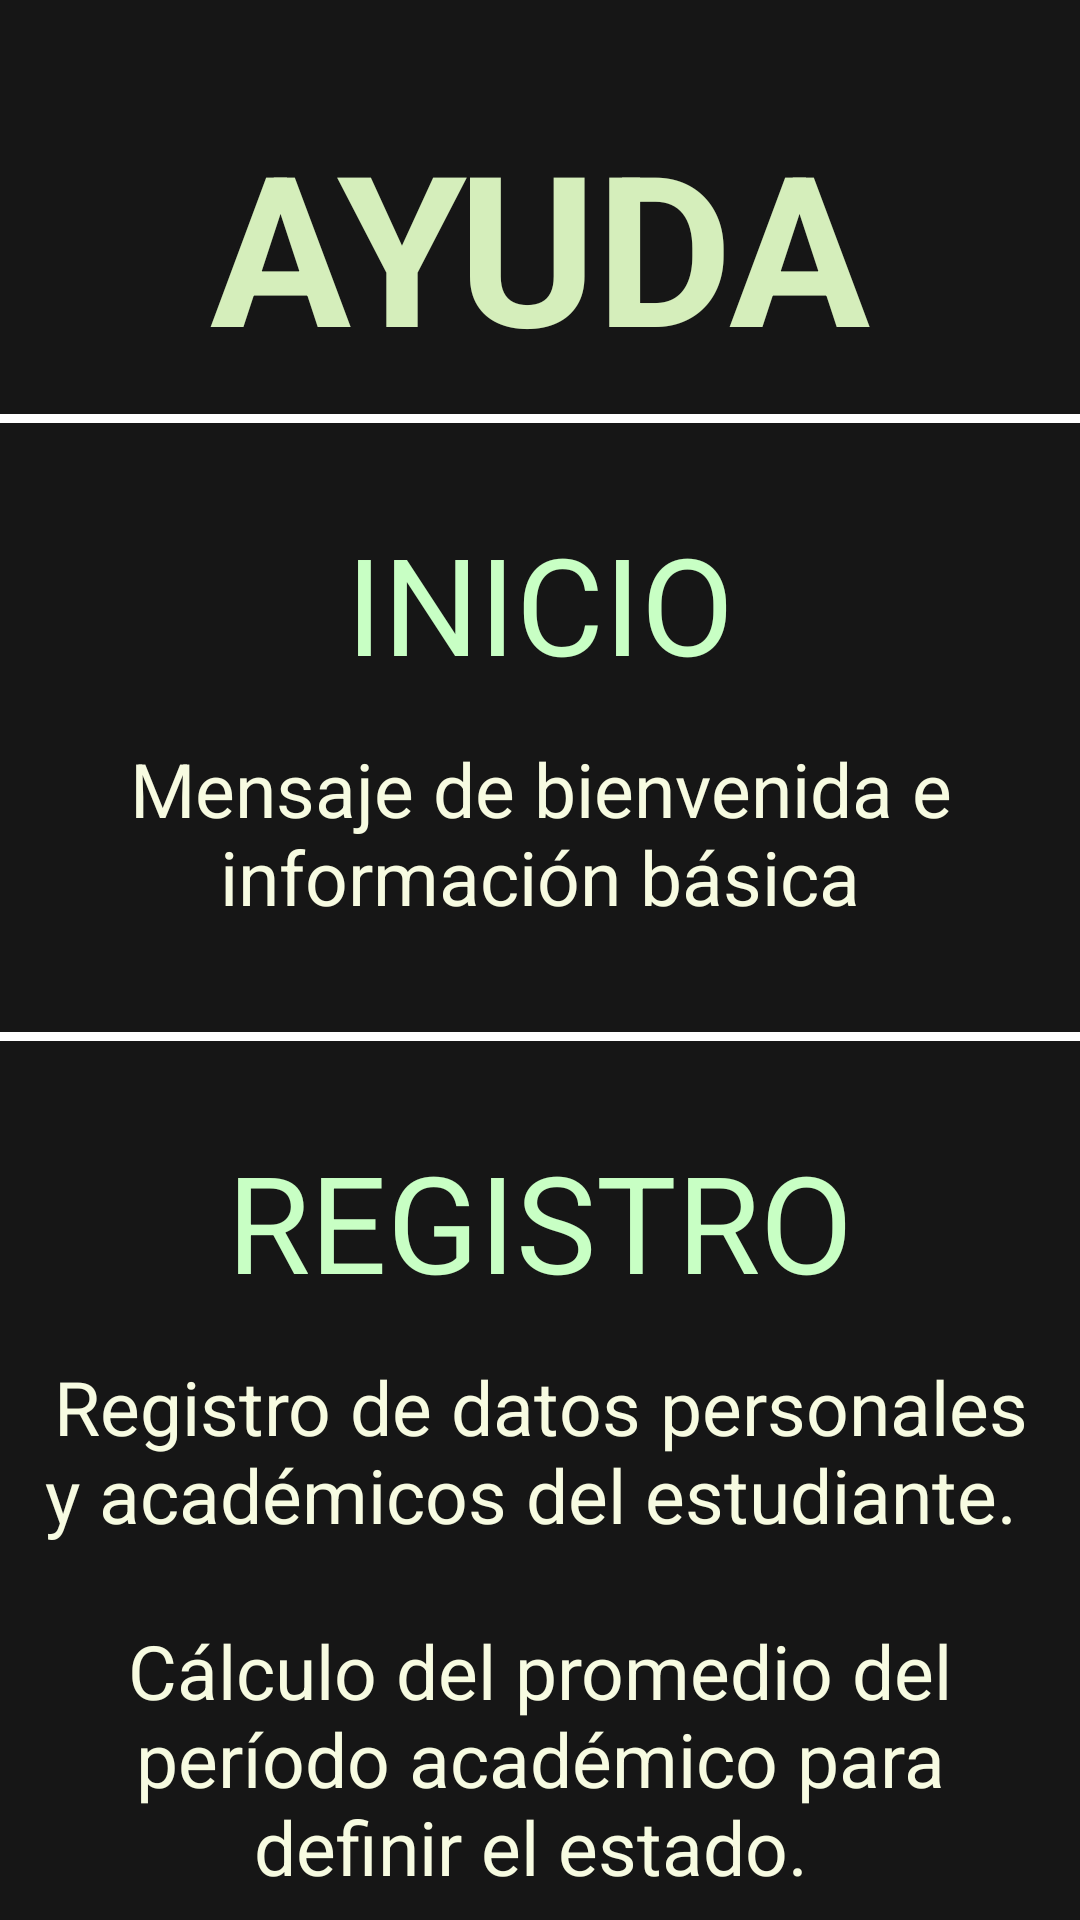

Here is an Android app screen rendered from its layout file. Give the layout XML and the strings, colors and styles it references.
<!-- AndroidManifest.xml: application theme Theme.NoteStudent -->
<!-- res/layout/fragment_help.xml -->
<?xml version="1.0" encoding="utf-8"?>
<FrameLayout xmlns:android="http://schemas.android.com/apk/res/android"
    xmlns:tools="http://schemas.android.com/tools"
    android:layout_width="match_parent"
    android:layout_height="match_parent"
    xmlns:app="http://schemas.android.com/apk/res-auto"
    android:background="@color/background"
    tools:context=".FragmentHome">


        <ScrollView
            android:layout_width="match_parent"
            android:layout_height="wrap_content"
            android:layout_centerInParent="true"
            android:scrollbars="none">
            <LinearLayout
                android:layout_width="match_parent"
                android:layout_height="match_parent"
                android:orientation="vertical"
                android:layout_weight="1">
                <TextView
                    android:id="@+id/title"
                    android:layout_width="match_parent"
                    android:layout_height="wrap_content"
                    android:layout_gravity="top"
                    android:layout_marginTop="35dp"
                    android:gravity="center_horizontal"
                    android:text="AYUDA"
                    android:textAlignment="center"
                    android:textColor="@color/title_color"
                    android:textStyle="bold"
                    android:textSize="70sp" />

                <View
                    android:layout_width="wrap_content"
                    android:layout_height="3dp"
                    android:layout_marginTop="10dp"
                    android:layout_gravity="center"
                    android:background="@color/white"/>

                <TextView
                    android:id="@+id/homeTitle"
                    android:layout_width="match_parent"
                    android:layout_height="wrap_content"
                    android:layout_gravity="center"
                    android:layout_marginTop="30dp"
                    android:gravity="center_horizontal"
                    android:text="INICIO"
                    android:textAlignment="center"
                    android:textColor="@color/tint_color"
                    android:textSize="45sp" />

                <TextView
                    android:id="@+id/homeHelp"
                    android:layout_width="match_parent"
                    android:layout_height="wrap_content"
                    android:layout_gravity="center"
                    android:layout_margin="15dp"
                    android:gravity="center_horizontal"
                    android:text="@string/homeHelp"
                    android:textAlignment="center"
                    android:textColor="@color/font_color"
                    android:textSize="25sp" />

                <View
                    android:layout_width="wrap_content"
                    android:layout_height="3dp"
                    android:layout_marginTop="20dp"
                    android:layout_gravity="center"
                    android:background="@color/white"/>

                <TextView
                    android:id="@+id/registerTitle"
                    android:layout_width="match_parent"
                    android:layout_height="wrap_content"
                    android:layout_gravity="center"
                    android:layout_marginTop="30dp"
                    android:gravity="center_horizontal"
                    android:text="REGISTRO"
                    android:textAlignment="center"
                    android:textColor="@color/tint_color"
                    android:textSize="45sp" />

                <TextView
                    android:id="@+id/registerHelp"
                    android:layout_width="match_parent"
                    android:layout_height="wrap_content"
                    android:layout_gravity="center"
                    android:layout_margin="15dp"
                    android:gravity="center_horizontal"
                    android:text="@string/registerHelp"
                    android:textAlignment="center"
                    android:textColor="@color/font_color"
                    android:textSize="25sp" />

                <View
                    android:layout_width="wrap_content"
                    android:layout_height="3dp"
                    android:layout_marginTop="20dp"
                    android:layout_gravity="center"
                    android:background="@color/white"/>

                <TextView
                    android:id="@+id/statsTitle"
                    android:layout_width="match_parent"
                    android:layout_height="wrap_content"
                    android:layout_gravity="center"
                    android:layout_marginTop="30dp"
                    android:gravity="center_horizontal"
                    android:text="ESTADÍSTICAS"
                    android:textAlignment="center"
                    android:textColor="@color/tint_color"
                    android:textSize="45sp" />

                <TextView
                    android:id="@+id/statsHelp"
                    android:layout_width="match_parent"
                    android:layout_height="wrap_content"
                    android:layout_gravity="center"
                    android:layout_margin="15dp"
                    android:gravity="center_horizontal"
                    android:text="@string/statsHelp"
                    android:textAlignment="center"
                    android:textColor="@color/font_color"
                    android:textSize="25sp" />
            </LinearLayout>
        </ScrollView>

</FrameLayout>
<!-- resources referenced by this layout -->
<resources>
  <color name="background">#161616</color>
  <color name="font_color">#F7FBE1</color>
  <color name="tint_color">#C8FFC4</color>{
  <color name="title_color">#D5EEBB</color>
  <color name="white">#FFFFFFFF</color>
  <string name="homeHelp">Mensaje de bienvenida e información básica</string>
  <string name="registerHelp">Registro de datos personales y académicos del estudiante. \n\nCálculo del promedio del período académico para definir el estado. \n\nResultados de los datos registrados y el promedio obtenido.</string>
  <string name="statsHelp">Muestra la cantidad de estudiantes que aprobaron, reprobaron y con oportunidad de recuperar</string>
  <style name="Theme.NoteStudent" parent="Theme.MaterialComponents.DayNight.NoActionBar">
          
          <item name="colorPrimary">@color/primary_color</item>
          <item name="colorPrimaryVariant">@color/primary_color</item>
          <item name="colorOnPrimary">@color/black</item>
          
          <item name="colorSecondary">@color/secondary_color</item>
          <item name="colorSecondaryVariant">@color/secondary_color</item>
          <item name="colorOnSecondary">@color/black</item>
          
          <item name="android:statusBarColor" tools:targetApi="l">?attr/colorPrimaryVariant</item>
          
      </style>
  <color name="primary_color">#32502E</color>
  <color name="black">#FF000000</color>
  <color name="secondary_color">#406343</color>
</resources>
